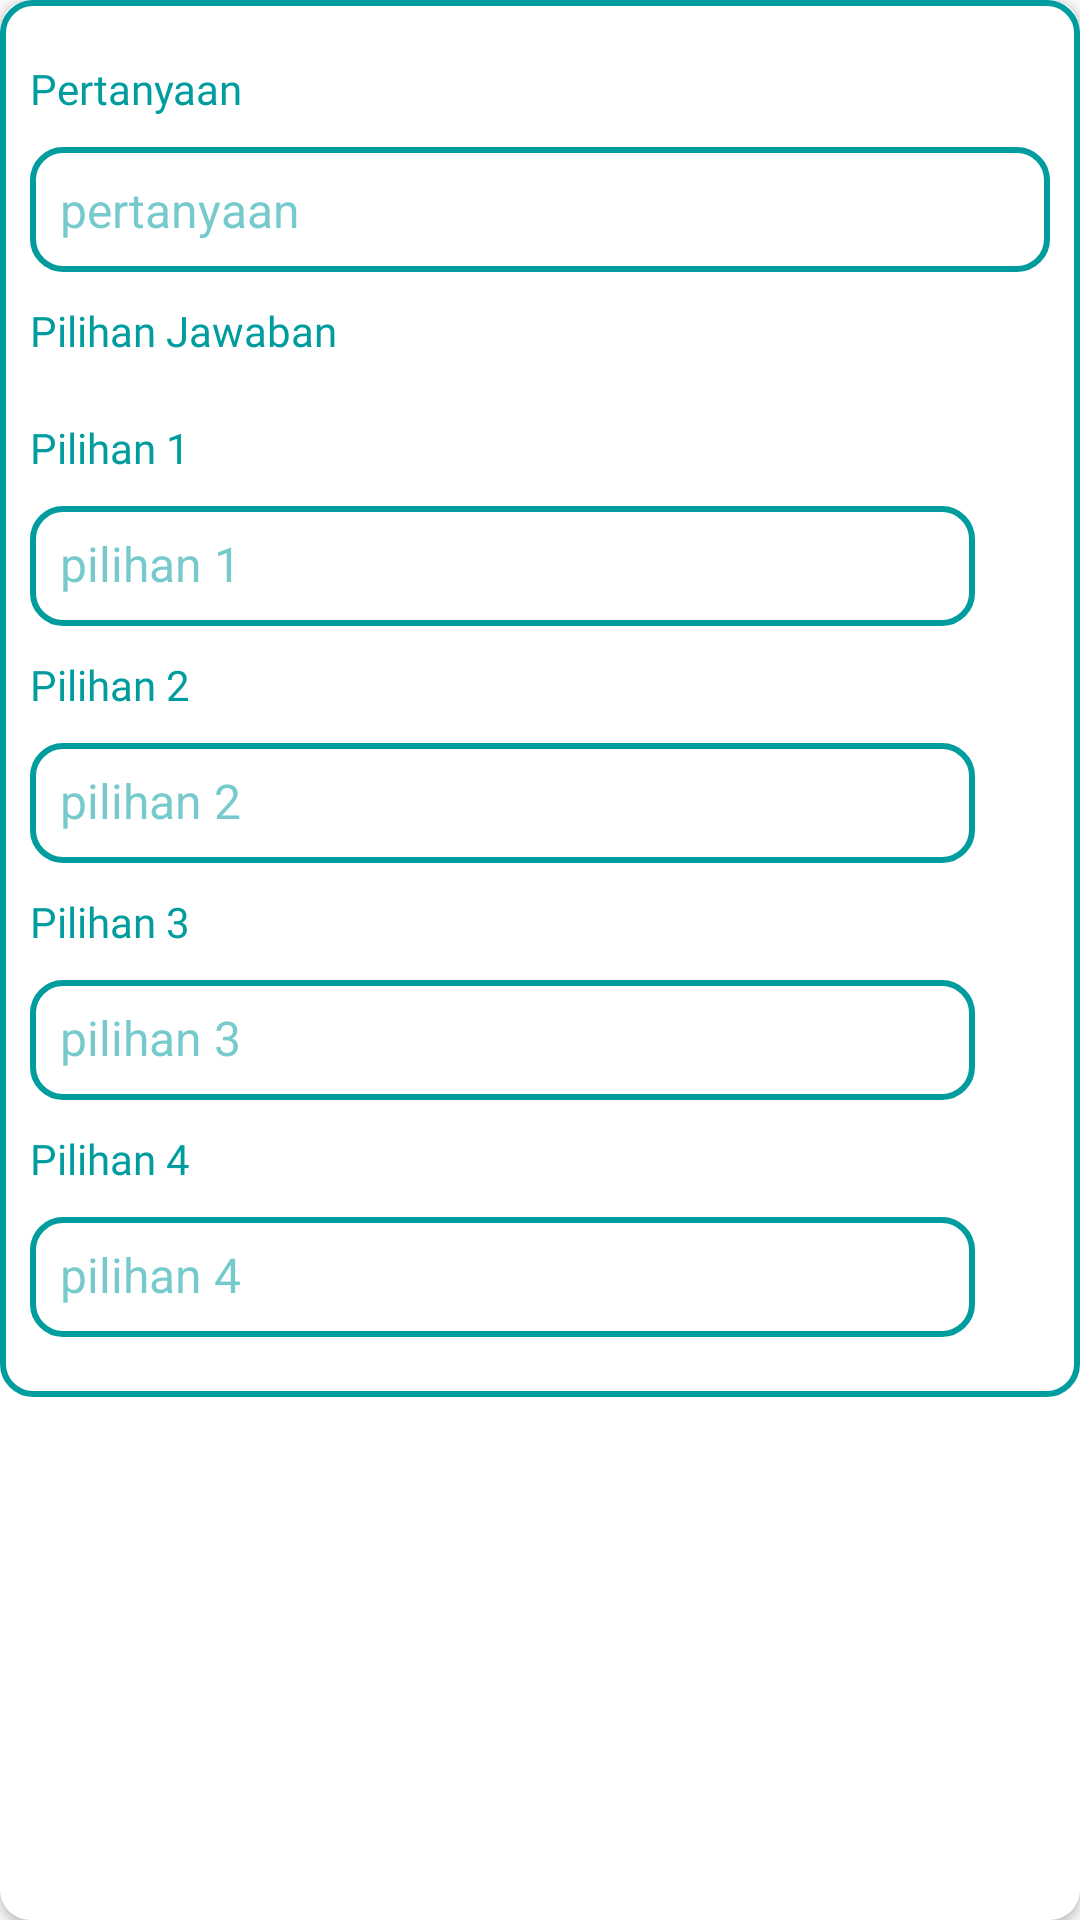

Layout XML and referenced resources for this Android screen:
<!-- AndroidManifest.xml: application theme Theme.ProjectFinalMobile -->
<!-- res/layout/card_pertanyaan.xml -->
<?xml version="1.0" encoding="utf-8"?>
<androidx.cardview.widget.CardView
    xmlns:android="http://schemas.android.com/apk/res/android"
    xmlns:app="http://schemas.android.com/apk/res-auto"
    android:id="@+id/card_pertanyaan"
    android:layout_width="match_parent"
    android:layout_height="wrap_content"
    android:layout_marginHorizontal="2dp"
    android:layout_marginTop="10dp"
    app:cardCornerRadius="10dp"
    app:cardBackgroundColor="@color/white"
    android:layout_marginBottom="10dp"
    >

    <LinearLayout
        android:background="@drawable/rounded_unklik"
        android:layout_width="match_parent"
        android:layout_height="wrap_content"
        android:orientation="vertical"
        android:paddingHorizontal="10dp"
        android:paddingBottom="10dp"

        >

        <TextView
            android:layout_width="match_parent"
            android:layout_height="wrap_content"
            android:layout_marginTop="10dp"
            android:fontFamily="@font/nexaheavy"
            android:paddingVertical="10dp"
            android:text="Pertanyaan"
            android:textColor="@color/utama"
            android:textSize="14sp" />

        <EditText
            android:id="@+id/pertanyaan"
            android:layout_width="match_parent"
            android:layout_height="wrap_content"
            android:background="@drawable/rounded_unklik"
            android:hint="pertanyaan"
            android:padding="10dp"
            android:textColorHint="#89009C9E"
            android:textColor="@color/utama"
            android:textSize="16sp" />

        <TextView
            android:layout_width="match_parent"
            android:layout_height="wrap_content"
            android:fontFamily="@font/nexaheavy"
            android:paddingVertical="10dp"
            android:text="Pilihan Jawaban"
            android:textColor="@color/utama"
            android:textSize="14sp" />

        <TextView
            android:layout_width="match_parent"
            android:layout_height="wrap_content"
            android:fontFamily="@font/nexaheavy"
            android:paddingVertical="10dp"
            android:text="Pilihan 1"
            android:textColor="@color/utama"
            android:textSize="14sp" />

        <LinearLayout
            android:layout_width="match_parent"
            android:layout_height="wrap_content"
            android:orientation="horizontal">

            <EditText
                android:id="@+id/opsi1"
                android:layout_width="0dp"
                android:layout_height="40dp"
                android:layout_weight="1"
                android:background="@drawable/rounded_unklik"
                android:hint="pilihan 1"
                android:padding="10dp"
                android:textColorHint="#89009C9E"
                android:textColor="@color/utama"
                android:textSize="16sp" />

            <ImageView
                android:id="@+id/accept_opsi1"
                android:layout_width="20dp"
                android:layout_height="20dp"
                android:layout_gravity="center"
                android:layout_marginStart="5dp"
                android:tint="@color/utama"
                android:src="@drawable/check" />

        </LinearLayout>

        <TextView
            android:layout_width="match_parent"
            android:layout_height="wrap_content"
            android:fontFamily="@font/nexaheavy"
            android:paddingVertical="10dp"
            android:text="Pilihan 2"
            android:textColor="@color/utama"
            android:textSize="14sp" />

        <LinearLayout
            android:layout_width="match_parent"
            android:layout_height="wrap_content"
            android:orientation="horizontal">

            <EditText
                android:id="@+id/opsi2"
                android:layout_width="0dp"
                android:layout_height="40dp"
                android:layout_weight="1"
                android:background="@drawable/rounded_unklik"
                android:hint="pilihan 2"
                android:padding="10dp"
                android:textColorHint="#89009C9E"
                android:textColor="@color/utama"
                android:textSize="16sp" />

            <ImageView
                android:id="@+id/accept_opsi2"
                android:layout_width="20dp"
                android:layout_height="20dp"
                android:layout_gravity="center"
                android:tint="@color/utama"
                android:layout_marginStart="5dp"
                android:src="@drawable/check" />

        </LinearLayout>

        <TextView
            android:id="@+id/tekspilihan3"
            android:layout_width="match_parent"
            android:layout_height="wrap_content"
            android:fontFamily="@font/nexaheavy"
            android:paddingVertical="10dp"
            android:text="Pilihan 3"
            android:textColor="@color/utama"
            android:textSize="14sp" />

        <LinearLayout
            android:layout_width="match_parent"
            android:layout_height="wrap_content"
            android:orientation="horizontal">

            <EditText
                android:id="@+id/opsi3"
                android:layout_width="0dp"
                android:layout_height="40dp"
                android:layout_weight="1"
                android:textColor="@color/utama"
                android:background="@drawable/rounded_unklik"
                android:hint="pilihan 3"
                android:padding="10dp"
                android:textColorHint="#89009C9E"
                android:textSize="16sp" />

            <ImageView
                android:id="@+id/accept_opsi3"
                android:layout_width="20dp"
                android:layout_height="20dp"
                android:layout_gravity="center"
                android:tint="@color/utama"
                android:layout_marginStart="5dp"
                android:src="@drawable/check" />

        </LinearLayout>

        <TextView
            android:id="@+id/tekspilihan4"
            android:layout_width="match_parent"
            android:layout_height="wrap_content"
            android:fontFamily="@font/nexaheavy"
            android:paddingVertical="10dp"
            android:text="Pilihan 4"
            android:textColor="@color/utama"
            android:textSize="14sp" />

        <LinearLayout
            android:layout_width="match_parent"
            android:layout_height="wrap_content"
            android:layout_marginBottom="10dp"
            android:orientation="horizontal">

            <EditText
                android:id="@+id/opsi4"
                android:layout_width="0dp"
                android:layout_height="40dp"
                android:layout_weight="1"
                android:background="@drawable/rounded_unklik"
                android:hint="pilihan 4"
                android:padding="10dp"
                android:textColor="@color/utama"
                android:textColorHint="#89009C9E"
                android:textSize="16sp" />

            <ImageView
                android:id="@+id/accept_opsi4"
                android:layout_width="20dp"
                android:layout_height="20dp"
                android:layout_gravity="center"
                android:tint="@color/utama"
                android:layout_marginStart="5dp"
                android:src="@drawable/check" />

        </LinearLayout>

    </LinearLayout>
</androidx.cardview.widget.CardView>
<!-- resources referenced by this layout -->
<resources>
  <color name="utama">#009C9E</color>
  <color name="white">#FFFFFFFF</color>
  <!-- drawable rounded_unklik (drawable) -->
  <?xml version="1.0" encoding="utf-8"?>
  <shape xmlns:android="http://schemas.android.com/apk/res/android"
      android:shape="rectangle"
      >
      <solid
          android:color="@android:color/transparent"
          />
      <corners
          android:radius="10dp"
          />
      <stroke
          android:width="2dp"
          android:color="@color/utama"
          />
  
  </shape>
  <style name="Theme.ProjectFinalMobile" parent="Base.Theme.ProjectFinalMobile" />
  <style name="Base.Theme.ProjectFinalMobile" parent="Theme.AppCompat.Light.NoActionBar">
          <item name="colorPrimary">#FFFFFF</item>
          <item name="android:textColor">#000000</item>
      </style>
</resources>
